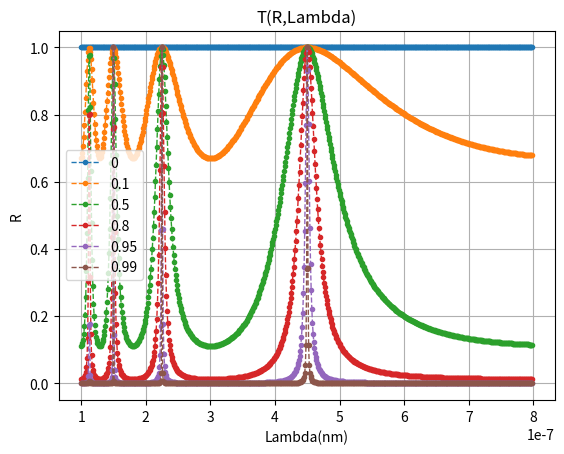

The matplotlib source for this figure:
from pylab import *
from mpl_toolkits.mplot3d import Axes3D
from math import *
import numpy as np
import matplotlib.pyplot as plt

def Rcall(r):
    s = r**2
    return s

def Tcall(Rcall):
    s = 1-Rcall
    return s

def coeff(Rcall):
    s = 4*Rcall/(Tcall(Rcall)**2)
    return s

def sin2(x):
    s = sin(x)*sin(x)
    return s

#def thetaprime(theta,n):
#    s = arcsin(sin(theta)/n)
#    return s

def DeltaPhi(lbd1,lbd):
    s = 2*pi*lbd1/lbd
    return s

def T3d(lbdmin,lbdmax,lbdstep,lbd1,Rmin,Rmax,Rstep):
    fig = figure(1)
    ax = Axes3D(fig)

    lbdmin/=10**9
    lbdmax/=10**9
    lbdstep/=10**9
    lbd1/=10**9

    Lambda = np.arange(lbdmin , lbdmax , lbdstep)
    Rcalls = np.arange(Rmin , Rmax , Rstep)
    Lambda, Rcalls = np.meshgrid(Lambda, Rcalls)
    T = 1/(1+coeff(Rcalls)*np.sin(DeltaPhi(lbd1,Lambda)/2)*np.sin(DeltaPhi(lbd1,Lambda)/2))
    
    ax.plot_surface(Lambda, Rcalls, T, rstride=1, cstride=1, cmap='hot')
    show()
    return 0

def T2d(lbdmin,lbdmax,lbdstep,lbd1,ListeRcalls):
    fig1 = figure(1)
    lbdmin/=10**9
    lbdmax/=10**9
    lbdstep/=10**9
    lbd1/=10**9

    Lambda = []
    ListeDesListesDeT = []

    for j in range(int((lbdmax-lbdmin)/lbdstep)):
        Lambda.append(lbdmin+j*lbdstep)

    for n in range(len(ListeRcalls)):
        ListeT1 = []
        for k in range(len(Lambda)):
            valT = 1/(1+coeff(ListeRcalls[n])*float(sin2(DeltaPhi(lbd1,Lambda[k])/2)))
            ListeT1.append(valT)
        ListeDesListesDeT.append(ListeT1)

    for n in range(len(ListeRcalls)):
        plt.plot(Lambda,ListeDesListesDeT[n],".--",linewidth = 1,label=ListeRcalls[n]) #scatter affiche les points sans les relier, 'plot' les relie
    plt.grid()
    title("T(R,Lambda)")
    xlabel("Lambda(nm)")
    ylabel("R")
    plt.legend()
    plt.show()
    return 0

T2d(100,800,1,450,[0,0.1,0.5,0.8,0.95,0.99])
T3d(100,800,2,450,0,0.99,0.02)
